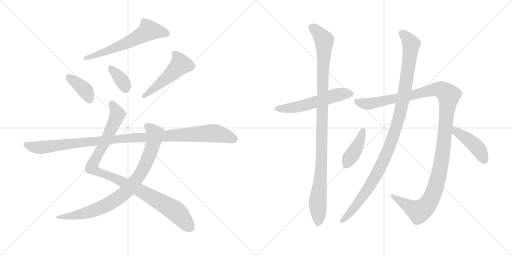
t = 0.00 s
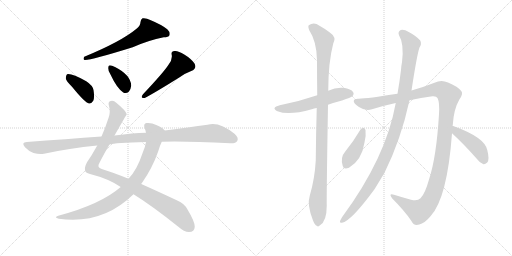
t = 2.21 s
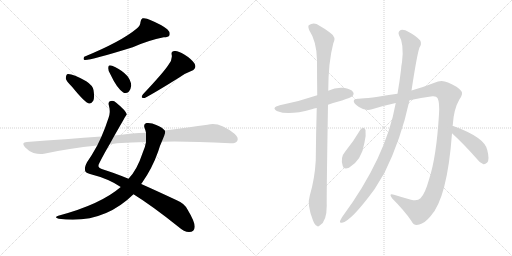
t = 4.43 s
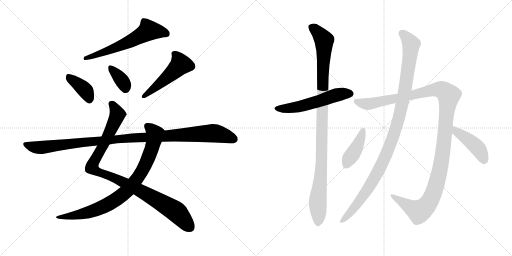
t = 6.64 s
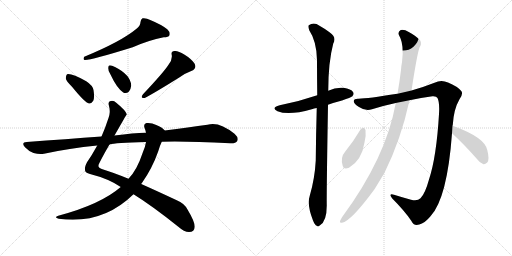
t = 8.86 s
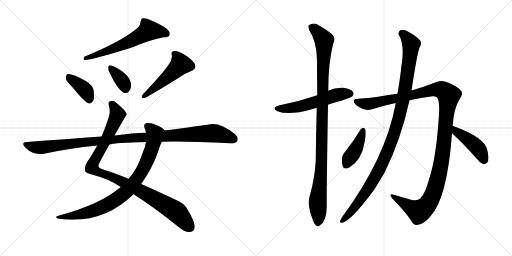
t = 11.07 s

The animated SVG that drew these frames (rendered in a browser with its animation timeline set to each time). Animation: 13 CSS @keyframes rules; one cycle of 11.07 s.

<svg version="1.1" viewBox="0 0 2048 1024" xmlns="http://www.w3.org/2000/svg">
  <g stroke="lightgray" stroke-dasharray="1,1" stroke-width="1" transform="scale(4, 4)">
    <line x1="0" y1="0" x2="256" y2="256"></line>
    <line x1="256" y1="0" x2="0" y2="256"></line>
    <line x1="128" y1="0" x2="128" y2="256"></line>
    <line x1="0" y1="128" x2="256" y2="128"></line>
    <line x1="256" y1="0" x2="512" y2="256"></line>
    <line x1="512" y1="0" x2="256" y2="256"></line>
    <line x1="384" y1="0" x2="384" y2="256"></line>
    <line x1="256" y1="128" x2="512" y2="128"></line>
  </g>
<g transform="scale(1, -1) translate(0, -850)">
   <style type="text/css">
    @keyframes keyframes0 {
      from {
       stroke: black;
       stroke-dashoffset: 608;
       stroke-width: 128;
       }
       66% {
       animation-timing-function: step-end;
       stroke: black;
       stroke-dashoffset: 0;
       stroke-width: 128;
       }
       to {
       stroke: black;
       stroke-width: 1024;
       }
       }
       #make-me-a-hanzi-animation-0 {
         animation: keyframes0 0.744792s both;
         animation-delay: 0.000000s;
         animation-timing-function: linear;
       }
    @keyframes keyframes1 {
      from {
       stroke: black;
       stroke-dashoffset: 390;
       stroke-width: 128;
       }
       56% {
       animation-timing-function: step-end;
       stroke: black;
       stroke-dashoffset: 0;
       stroke-width: 128;
       }
       to {
       stroke: black;
       stroke-width: 1024;
       }
       }
       #make-me-a-hanzi-animation-1 {
         animation: keyframes1 0.567383s both;
         animation-delay: 0.744792s;
         animation-timing-function: linear;
       }
    @keyframes keyframes2 {
      from {
       stroke: black;
       stroke-dashoffset: 359;
       stroke-width: 128;
       }
       54% {
       animation-timing-function: step-end;
       stroke: black;
       stroke-dashoffset: 0;
       stroke-width: 128;
       }
       to {
       stroke: black;
       stroke-width: 1024;
       }
       }
       #make-me-a-hanzi-animation-2 {
         animation: keyframes2 0.542155s both;
         animation-delay: 1.312174s;
         animation-timing-function: linear;
       }
    @keyframes keyframes3 {
      from {
       stroke: black;
       stroke-dashoffset: 502;
       stroke-width: 128;
       }
       62% {
       animation-timing-function: step-end;
       stroke: black;
       stroke-dashoffset: 0;
       stroke-width: 128;
       }
       to {
       stroke: black;
       stroke-width: 1024;
       }
       }
       #make-me-a-hanzi-animation-3 {
         animation: keyframes3 0.658529s both;
         animation-delay: 1.854329s;
         animation-timing-function: linear;
       }
    @keyframes keyframes4 {
      from {
       stroke: black;
       stroke-dashoffset: 1002;
       stroke-width: 128;
       }
       77% {
       animation-timing-function: step-end;
       stroke: black;
       stroke-dashoffset: 0;
       stroke-width: 128;
       }
       to {
       stroke: black;
       stroke-width: 1024;
       }
       }
       #make-me-a-hanzi-animation-4 {
         animation: keyframes4 1.065430s both;
         animation-delay: 2.512858s;
         animation-timing-function: linear;
       }
    @keyframes keyframes5 {
      from {
       stroke: black;
       stroke-dashoffset: 848;
       stroke-width: 128;
       }
       73% {
       animation-timing-function: step-end;
       stroke: black;
       stroke-dashoffset: 0;
       stroke-width: 128;
       }
       to {
       stroke: black;
       stroke-width: 1024;
       }
       }
       #make-me-a-hanzi-animation-5 {
         animation: keyframes5 0.940104s both;
         animation-delay: 3.578288s;
         animation-timing-function: linear;
       }
    @keyframes keyframes6 {
      from {
       stroke: black;
       stroke-dashoffset: 1097;
       stroke-width: 128;
       }
       78% {
       animation-timing-function: step-end;
       stroke: black;
       stroke-dashoffset: 0;
       stroke-width: 128;
       }
       to {
       stroke: black;
       stroke-width: 1024;
       }
       }
       #make-me-a-hanzi-animation-6 {
         animation: keyframes6 1.142741s both;
         animation-delay: 4.518392s;
         animation-timing-function: linear;
       }
    @keyframes keyframes7 {
      from {
       stroke: black;
       stroke-dashoffset: 555;
       stroke-width: 128;
       }
       64% {
       animation-timing-function: step-end;
       stroke: black;
       stroke-dashoffset: 0;
       stroke-width: 128;
       }
       to {
       stroke: black;
       stroke-width: 1024;
       }
       }
       #make-me-a-hanzi-animation-7 {
         animation: keyframes7 0.701660s both;
         animation-delay: 5.661133s;
         animation-timing-function: linear;
       }
    @keyframes keyframes8 {
      from {
       stroke: black;
       stroke-dashoffset: 1060;
       stroke-width: 128;
       }
       78% {
       animation-timing-function: step-end;
       stroke: black;
       stroke-dashoffset: 0;
       stroke-width: 128;
       }
       to {
       stroke: black;
       stroke-width: 1024;
       }
       }
       #make-me-a-hanzi-animation-8 {
         animation: keyframes8 1.112630s both;
         animation-delay: 6.362793s;
         animation-timing-function: linear;
       }
    @keyframes keyframes9 {
      from {
       stroke: black;
       stroke-dashoffset: 1256;
       stroke-width: 128;
       }
       80% {
       animation-timing-function: step-end;
       stroke: black;
       stroke-dashoffset: 0;
       stroke-width: 128;
       }
       to {
       stroke: black;
       stroke-width: 1024;
       }
       }
       #make-me-a-hanzi-animation-9 {
         animation: keyframes9 1.272135s both;
         animation-delay: 7.475423s;
         animation-timing-function: linear;
       }
    @keyframes keyframes10 {
      from {
       stroke: black;
       stroke-dashoffset: 1086;
       stroke-width: 128;
       }
       78% {
       animation-timing-function: step-end;
       stroke: black;
       stroke-dashoffset: 0;
       stroke-width: 128;
       }
       to {
       stroke: black;
       stroke-width: 1024;
       }
       }
       #make-me-a-hanzi-animation-10 {
         animation: keyframes10 1.133789s both;
         animation-delay: 8.747559s;
         animation-timing-function: linear;
       }
    @keyframes keyframes11 {
      from {
       stroke: black;
       stroke-dashoffset: 410;
       stroke-width: 128;
       }
       57% {
       animation-timing-function: step-end;
       stroke: black;
       stroke-dashoffset: 0;
       stroke-width: 128;
       }
       to {
       stroke: black;
       stroke-width: 1024;
       }
       }
       #make-me-a-hanzi-animation-11 {
         animation: keyframes11 0.583659s both;
         animation-delay: 9.881348s;
         animation-timing-function: linear;
       }
    @keyframes keyframes12 {
      from {
       stroke: black;
       stroke-dashoffset: 436;
       stroke-width: 128;
       }
       59% {
       animation-timing-function: step-end;
       stroke: black;
       stroke-dashoffset: 0;
       stroke-width: 128;
       }
       to {
       stroke: black;
       stroke-width: 1024;
       }
       }
       #make-me-a-hanzi-animation-12 {
         animation: keyframes12 0.604818s both;
         animation-delay: 10.465007s;
         animation-timing-function: linear;
       }
</style>
<path d="M 546 735 Q 485 684 337 623 Q 331 613 338 610 Q 354 606 531 661 Q 594 689 655 701 Q 674 701 678 709 Q 682 721 669 733 Q 647 751 601 770 Q 585 779 570 777 Q 563 773 562 762 Q 561 746 546 735 Z" fill="lightgray"></path> 
<path d="M 288 503 Q 340 439 356 436 Q 366 435 373 447 Q 379 460 374 490 Q 371 508 345 525 Q 285 558 268 553 Q 264 550 263 537 Q 264 527 288 503 Z" fill="lightgray"></path> 
<path d="M 442 552 Q 467 498 493 480 Q 505 474 516 484 Q 523 493 525 508 Q 522 551 460 582 Q 447 589 439 589 Q 433 589 433 578 Q 432 568 442 552 Z" fill="lightgray"></path> 
<path d="M 674 591 Q 655 561 572 473 Q 559 455 579 458 Q 621 480 717 540 Q 738 556 765 566 Q 789 576 778 596 Q 765 615 737 632 Q 712 648 698 646 Q 683 645 687 630 Q 690 611 674 591 Z" fill="lightgray"></path> 
<path d="M 534 73 Q 607 28 712 -56 Q 737 -78 756 -78 Q 778 -78 779 -57 Q 779 -36 750 12 Q 737 37 707 49 Q 628 86 565 114 L 514 135 Q 453 160 407 174 Q 386 180 398 199 Q 420 242 438 272 L 458 308 Q 506 392 507 393 Q 503 408 465 439 Q 455 449 443 446 Q 430 443 436 426 Q 443 402 434 378 Q 421 338 406 304 L 389 268 Q 367 228 348 201 Q 338 182 340 169 Q 341 159 360 154 Q 435 135 483 102 L 534 73 Z" fill="lightgray"></path> 
<path d="M 483 102 Q 402 32 233 -13 Q 214 -20 235 -25 Q 410 -49 534 73 L 565 114 Q 566 117 569 120 Q 609 177 633 245 Q 640 269 647 283 C 659 311 664 324 659 328 Q 649 341 625 350 Q 606 360 586 358 Q 573 355 578 339 Q 582 330 584 319 L 584 282 Q 581 261 570 237 Q 548 170 514 135 L 483 102 Z" fill="lightgray"></path> 
<path d="M 647 283 Q 740 286 921 277 Q 943 276 949 286 Q 956 299 938 315 Q 875 366 830 351 Q 757 341 659 328 L 584 319 Q 533 318 458 308 L 406 304 Q 265 294 107 282 Q 83 281 100 261 Q 115 245 134 238 Q 158 231 176 235 Q 276 257 389 268 L 438 272 Q 459 279 584 282 L 647 283 Z" fill="lightgray"></path> 
<path d="M 1312 431 Q 1337 440 1368 448 Q 1404 460 1409 465 Q 1418 474 1412 482 Q 1405 494 1374 499 Q 1343 502 1313 487 L 1269 469 Q 1196 444 1119 429 Q 1082 419 1110 405 Q 1155 387 1247 413 Q 1256 416 1267 418 L 1312 431 Z" fill="lightgray"></path> 
<path d="M 1239 67 Q 1227 31 1252 -32 Q 1259 -50 1267 -53 Q 1273 -59 1280 -51 Q 1307 -35 1307 28 Q 1306 71 1312 431 L 1313 487 Q 1313 601 1333 676 Q 1348 701 1318 721 Q 1303 733 1278 747 Q 1256 763 1235 749 Q 1231 745 1237 729 Q 1267 684 1268 609 Q 1268 540 1269 469 L 1267 418 Q 1264 318 1263 208 Q 1259 135 1239 67 Z" fill="lightgray"></path> 
<path d="M 1810 347 Q 1810 348 1811 350 Q 1815 414 1838 453 Q 1854 475 1845 486 Q 1829 505 1792 520 Q 1765 533 1738 519 Q 1698 503 1646 488 L 1590 475 Q 1470 456 1435 455 Q 1416 456 1415 446 Q 1414 436 1436 422 Q 1463 404 1488 413 Q 1536 428 1583 438 L 1638 449 Q 1684 459 1730 465 Q 1746 466 1750 458 Q 1759 440 1756 394 Q 1746 223 1716 132 Q 1700 74 1682 57 Q 1670 44 1644 51 Q 1608 61 1576 71 Q 1552 78 1569 56 Q 1618 7 1645 -33 Q 1655 -55 1677 -48 Q 1698 -44 1722 -15 Q 1789 57 1808 317 L 1810 347 Z" fill="lightgray"></path> 
<path d="M 1646 488 Q 1668 632 1678 660 Q 1688 673 1681 688 Q 1665 706 1635 722 Q 1616 734 1603 730 Q 1590 723 1596 709 Q 1617 676 1608 601 Q 1605 588 1604 570 Q 1598 521 1590 475 L 1583 438 Q 1544 219 1368 -19 Q 1364 -26 1361 -32 Q 1357 -42 1368 -41 Q 1404 -35 1498 93 Q 1517 124 1538 159 Q 1604 292 1638 449 L 1646 488 Z" fill="lightgray"></path> 
<path d="M 1442 332 Q 1415 286 1381 244 Q 1360 220 1371 186 Q 1375 170 1396 179 Q 1447 209 1458 280 Q 1465 308 1462 330 Q 1459 337 1454 339 Q 1447 339 1442 332 Z" fill="lightgray"></path> 
<path d="M 1808 317 Q 1854 275 1907 215 Q 1920 197 1934 193 Q 1941 192 1949 200 Q 1959 212 1949 250 Q 1939 301 1810 347 C 1782 357 1786 337 1808 317 Z" fill="lightgray"></path> 
      <clipPath id="make-me-a-hanzi-clip-0">
      <path d="M 546 735 Q 485 684 337 623 Q 331 613 338 610 Q 354 606 531 661 Q 594 689 655 701 Q 674 701 678 709 Q 682 721 669 733 Q 647 751 601 770 Q 585 779 570 777 Q 563 773 562 762 Q 561 746 546 735 Z" fill="lightgray"></path>
      </clipPath>
      <path clip-path="url(#make-me-a-hanzi-clip-0)" d="M 667 715 L 595 728 L 487 668 L 340 617 " fill="none" id="make-me-a-hanzi-animation-0" stroke-dasharray="480 960" stroke-linecap="round"></path>

      <clipPath id="make-me-a-hanzi-clip-1">
      <path d="M 288 503 Q 340 439 356 436 Q 366 435 373 447 Q 379 460 374 490 Q 371 508 345 525 Q 285 558 268 553 Q 264 550 263 537 Q 264 527 288 503 Z" fill="lightgray"></path>
      </clipPath>
      <path clip-path="url(#make-me-a-hanzi-clip-1)" d="M 272 547 L 344 485 L 358 449 " fill="none" id="make-me-a-hanzi-animation-1" stroke-dasharray="262 524" stroke-linecap="round"></path>

      <clipPath id="make-me-a-hanzi-clip-2">
      <path d="M 442 552 Q 467 498 493 480 Q 505 474 516 484 Q 523 493 525 508 Q 522 551 460 582 Q 447 589 439 589 Q 433 589 433 578 Q 432 568 442 552 Z" fill="lightgray"></path>
      </clipPath>
      <path clip-path="url(#make-me-a-hanzi-clip-2)" d="M 442 580 L 486 529 L 502 497 " fill="none" id="make-me-a-hanzi-animation-2" stroke-dasharray="231 462" stroke-linecap="round"></path>

      <clipPath id="make-me-a-hanzi-clip-3">
      <path d="M 674 591 Q 655 561 572 473 Q 559 455 579 458 Q 621 480 717 540 Q 738 556 765 566 Q 789 576 778 596 Q 765 615 737 632 Q 712 648 698 646 Q 683 645 687 630 Q 690 611 674 591 Z" fill="lightgray"></path>
      </clipPath>
      <path clip-path="url(#make-me-a-hanzi-clip-3)" d="M 697 635 L 716 612 L 722 592 L 678 548 L 574 465 " fill="none" id="make-me-a-hanzi-animation-3" stroke-dasharray="374 748" stroke-linecap="round"></path>

      <clipPath id="make-me-a-hanzi-clip-4">
      <path d="M 534 73 Q 607 28 712 -56 Q 737 -78 756 -78 Q 778 -78 779 -57 Q 779 -36 750 12 Q 737 37 707 49 Q 628 86 565 114 L 514 135 Q 453 160 407 174 Q 386 180 398 199 Q 420 242 438 272 L 458 308 Q 506 392 507 393 Q 503 408 465 439 Q 455 449 443 446 Q 430 443 436 426 Q 443 402 434 378 Q 421 338 406 304 L 389 268 Q 367 228 348 201 Q 338 182 340 169 Q 341 159 360 154 Q 435 135 483 102 L 534 73 Z" fill="lightgray"></path>
      </clipPath>
      <path clip-path="url(#make-me-a-hanzi-clip-4)" d="M 446 434 L 461 417 L 468 386 L 368 180 L 390 164 L 458 139 L 561 88 L 696 9 L 759 -58 " fill="none" id="make-me-a-hanzi-animation-4" stroke-dasharray="874 1748" stroke-linecap="round"></path>

      <clipPath id="make-me-a-hanzi-clip-5">
      <path d="M 483 102 Q 402 32 233 -13 Q 214 -20 235 -25 Q 410 -49 534 73 L 565 114 Q 566 117 569 120 Q 609 177 633 245 Q 640 269 647 283 C 659 311 664 324 659 328 Q 649 341 625 350 Q 606 360 586 358 Q 573 355 578 339 Q 582 330 584 319 L 584 282 Q 581 261 570 237 Q 548 170 514 135 L 483 102 Z" fill="lightgray"></path>
      </clipPath>
      <path clip-path="url(#make-me-a-hanzi-clip-5)" d="M 588 346 L 602 337 L 619 313 L 609 261 L 568 165 L 516 95 L 473 57 L 396 15 L 325 -7 L 244 -17 " fill="none" id="make-me-a-hanzi-animation-5" stroke-dasharray="720 1440" stroke-linecap="round"></path>

      <clipPath id="make-me-a-hanzi-clip-6">
      <path d="M 647 283 Q 740 286 921 277 Q 943 276 949 286 Q 956 299 938 315 Q 875 366 830 351 Q 757 341 659 328 L 584 319 Q 533 318 458 308 L 406 304 Q 265 294 107 282 Q 83 281 100 261 Q 115 245 134 238 Q 158 231 176 235 Q 276 257 389 268 L 438 272 Q 459 279 584 282 L 647 283 Z" fill="lightgray"></path>
      </clipPath>
      <path clip-path="url(#make-me-a-hanzi-clip-6)" d="M 103 272 L 158 259 L 487 296 L 844 317 L 885 312 L 936 294 " fill="none" id="make-me-a-hanzi-animation-6" stroke-dasharray="969 1938" stroke-linecap="round"></path>

      <clipPath id="make-me-a-hanzi-clip-7">
      <path d="M 1312 431 Q 1337 440 1368 448 Q 1404 460 1409 465 Q 1418 474 1412 482 Q 1405 494 1374 499 Q 1343 502 1313 487 L 1269 469 Q 1196 444 1119 429 Q 1082 419 1110 405 Q 1155 387 1247 413 Q 1256 416 1267 418 L 1312 431 Z" fill="lightgray"></path>
      </clipPath>
      <path clip-path="url(#make-me-a-hanzi-clip-7)" d="M 1111 418 L 1153 416 L 1213 427 L 1343 470 L 1402 475 " fill="none" id="make-me-a-hanzi-animation-7" stroke-dasharray="427 854" stroke-linecap="round"></path>

      <clipPath id="make-me-a-hanzi-clip-8">
      <path d="M 1239 67 Q 1227 31 1252 -32 Q 1259 -50 1267 -53 Q 1273 -59 1280 -51 Q 1307 -35 1307 28 Q 1306 71 1312 431 L 1313 487 Q 1313 601 1333 676 Q 1348 701 1318 721 Q 1303 733 1278 747 Q 1256 763 1235 749 Q 1231 745 1237 729 Q 1267 684 1268 609 Q 1268 540 1269 469 L 1267 418 Q 1264 318 1263 208 Q 1259 135 1239 67 Z" fill="lightgray"></path>
      </clipPath>
      <path clip-path="url(#make-me-a-hanzi-clip-8)" d="M 1246 743 L 1273 720 L 1296 689 L 1287 211 L 1271 45 L 1272 -40 " fill="none" id="make-me-a-hanzi-animation-8" stroke-dasharray="932 1864" stroke-linecap="round"></path>

      <clipPath id="make-me-a-hanzi-clip-9">
      <path d="M 1810 347 Q 1810 348 1811 350 Q 1815 414 1838 453 Q 1854 475 1845 486 Q 1829 505 1792 520 Q 1765 533 1738 519 Q 1698 503 1646 488 L 1590 475 Q 1470 456 1435 455 Q 1416 456 1415 446 Q 1414 436 1436 422 Q 1463 404 1488 413 Q 1536 428 1583 438 L 1638 449 Q 1684 459 1730 465 Q 1746 466 1750 458 Q 1759 440 1756 394 Q 1746 223 1716 132 Q 1700 74 1682 57 Q 1670 44 1644 51 Q 1608 61 1576 71 Q 1552 78 1569 56 Q 1618 7 1645 -33 Q 1655 -55 1677 -48 Q 1698 -44 1722 -15 Q 1789 57 1808 317 L 1810 347 Z" fill="lightgray"></path>
      </clipPath>
      <path clip-path="url(#make-me-a-hanzi-clip-9)" d="M 1425 444 L 1477 434 L 1756 493 L 1773 488 L 1795 468 L 1763 185 L 1739 92 L 1720 48 L 1694 15 L 1673 5 L 1569 65 " fill="none" id="make-me-a-hanzi-animation-9" stroke-dasharray="1128 2256" stroke-linecap="round"></path>

      <clipPath id="make-me-a-hanzi-clip-10">
      <path d="M 1646 488 Q 1668 632 1678 660 Q 1688 673 1681 688 Q 1665 706 1635 722 Q 1616 734 1603 730 Q 1590 723 1596 709 Q 1617 676 1608 601 Q 1605 588 1604 570 Q 1598 521 1590 475 L 1583 438 Q 1544 219 1368 -19 Q 1364 -26 1361 -32 Q 1357 -42 1368 -41 Q 1404 -35 1498 93 Q 1517 124 1538 159 Q 1604 292 1638 449 L 1646 488 Z" fill="lightgray"></path>
      </clipPath>
      <path clip-path="url(#make-me-a-hanzi-clip-10)" d="M 1609 716 L 1645 674 L 1623 504 L 1585 341 L 1544 229 L 1497 137 L 1447 57 L 1369 -33 " fill="none" id="make-me-a-hanzi-animation-10" stroke-dasharray="958 1916" stroke-linecap="round"></path>

      <clipPath id="make-me-a-hanzi-clip-11">
      <path d="M 1442 332 Q 1415 286 1381 244 Q 1360 220 1371 186 Q 1375 170 1396 179 Q 1447 209 1458 280 Q 1465 308 1462 330 Q 1459 337 1454 339 Q 1447 339 1442 332 Z" fill="lightgray"></path>
      </clipPath>
      <path clip-path="url(#make-me-a-hanzi-clip-11)" d="M 1452 329 L 1422 250 L 1386 190 " fill="none" id="make-me-a-hanzi-animation-11" stroke-dasharray="282 564" stroke-linecap="round"></path>

      <clipPath id="make-me-a-hanzi-clip-12">
      <path d="M 1808 317 Q 1854 275 1907 215 Q 1920 197 1934 193 Q 1941 192 1949 200 Q 1959 212 1949 250 Q 1939 301 1810 347 C 1782 357 1786 337 1808 317 Z" fill="lightgray"></path>
      </clipPath>
      <path clip-path="url(#make-me-a-hanzi-clip-12)" d="M 1820 339 L 1824 324 L 1908 261 L 1935 208 " fill="none" id="make-me-a-hanzi-animation-12" stroke-dasharray="308 616" stroke-linecap="round"></path>

</g>
</svg>
